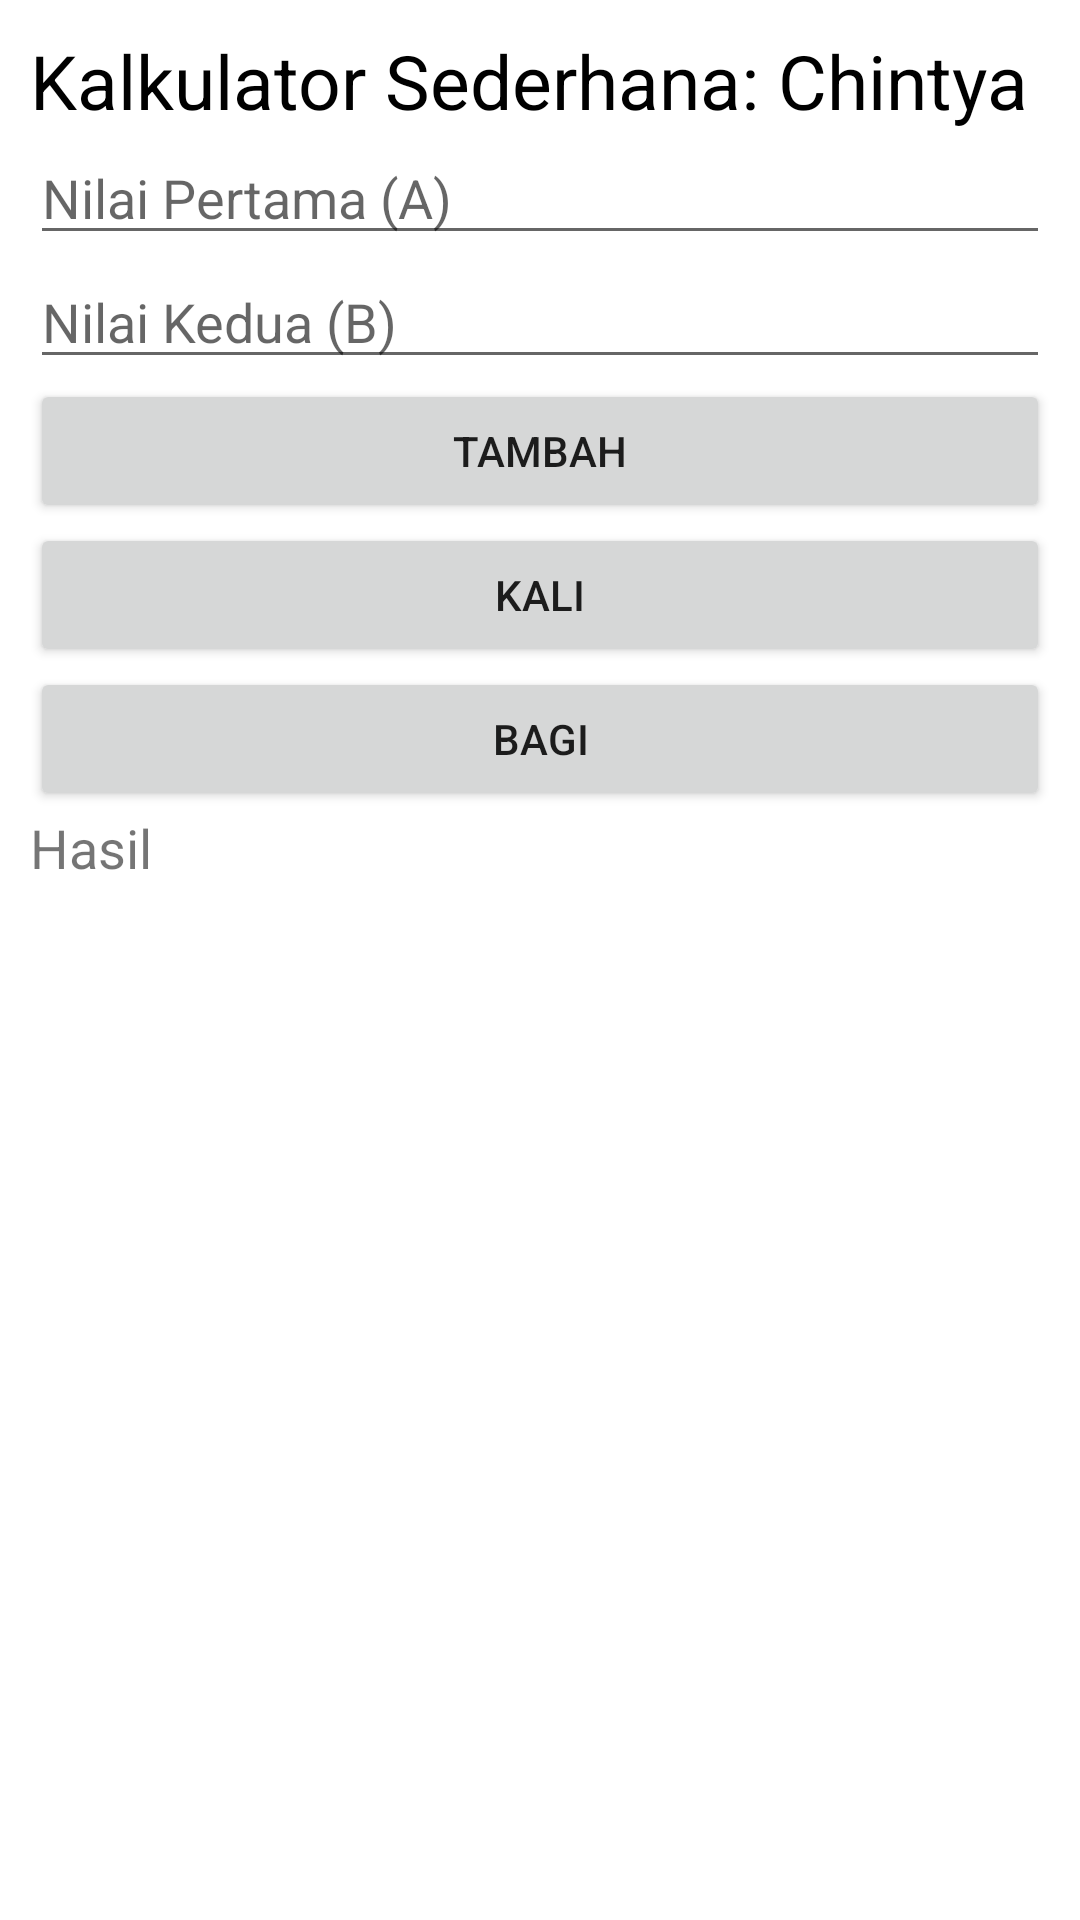

Reconstruct the res/layout file that produces this screen, plus the resources it refers to.
<!-- AndroidManifest.xml: activity theme Theme.AplikasiPertama -->
<!-- res/layout/activity_kalkulator.xml -->
<?xml version="1.0" encoding="utf-8"?>
<LinearLayout xmlns:android="http://schemas.android.com/apk/res/android"
    xmlns:app="http://schemas.android.com/apk/res-auto"
    android:layout_width="match_parent"
    android:layout_height="match_parent"
    android:layout_marginTop="50dp"
    android:orientation="vertical"
    android:padding="10dp">

    <TextView
        android:id="@+id/textView5"
        android:layout_width="match_parent"
        android:layout_height="wrap_content"
        android:textSize="25dp"
        android:textColor="@color/black"
        android:text="Kalkulator Sederhana: Chintya" />

    <EditText
        android:id="@+id/number1"
        android:layout_width="match_parent"
        android:layout_height="wrap_content"
        android:ems="10"
        android:hint="Nilai Pertama (A)"
        android:inputType="number" />

    <EditText
        android:id="@+id/number2"
        android:layout_width="match_parent"
        android:layout_height="wrap_content"
        android:ems="10"
        android:hint="Nilai Kedua (B)"
        android:inputType="number" />

    <Button
        android:id="@+id/btnAdd"
        android:layout_width="match_parent"
        android:layout_height="wrap_content"
        android:text="Tambah"
        app:cornerRadius="50sp" />

    <Button
        android:id="@+id/btnMultiply"
        android:layout_width="match_parent"
        android:layout_height="wrap_content"
        android:text="kali"
        app:cornerRadius="50sp" />

    <Button
        android:id="@+id/btnDivide"
        android:layout_width="match_parent"
        android:layout_height="wrap_content"

        android:text="Bagi"
        app:cornerRadius="50sp" />

    <TextView
        android:id="@+id/textView6"
        android:layout_width="match_parent"
        android:layout_height="wrap_content"
        android:textSize="18dp"
        android:text="Hasil" />

    <TextView
        android:id="@+id/result"
        android:layout_width="match_parent"
        android:layout_height="wrap_content"
        android:textSize="30dp"
        android:textColor="@color/black"
        android:text="" />
</LinearLayout>
<!-- resources referenced by this layout -->
<resources>
  <style name="Theme.AplikasiPertama" parent="Theme.MaterialComponents.DayNight.DarkActionBar">
          <item name="colorPrimary">@color/purple_200</item>
          <item name="colorPrimaryVariant">@color/purple_700</item>
          <item name="colorOnPrimary">@color/black</item>
          <item name="colorSecondary">@color/teal_200</item>
          <item name="colorSecondaryVariant">@color/teal_200</item>
          <item name="colorOnSecondary">@color/black</item>
          <item name="android:statusBarColor" tools:targetApi="l">?attr/colorPrimaryVariant</item>
      </style>
  <!-- not gathered from this repository: default colours our renderer supplied (Android Studio template values) -->
  <color name="purple_200">#FFBB86FC</color>
  <color name="purple_700">#FF3700B3</color>
  <color name="teal_200">#FF03DAC5</color>
  <color name="black">#FF000000</color>
</resources>
